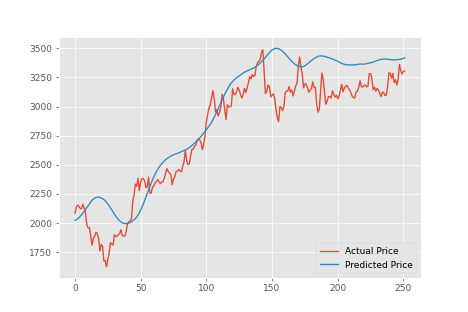

Data behind this chart, as committed beside it:
Date, Open, High, Low, Close, Adj Close, Volume
2016-02-08, 486.5, 493.5, 475.2, 488.1, 488.1, 9825500
2016-02-09, 478, 498.4, 474.0, 482.1, 482.1, 7077900
2016-02-10, 491.8, 504.7, 486.0, 490.5, 490.5, 6786200
2016-02-11, 491.2, 509.3, 484.0, 503.8, 503.8, 7397400
2016-02-12, 510.7, 516.8, 501.5, 507.1, 507.1, 5384800
2016-02-16, 519.5, 524.5, 511.7, 521.1, 521.1, 5118500
2016-02-17, 528.7, 537.5, 519.4, 534.1, 534.1, 4824000
2016-02-18, 541.2, 541.2, 523.7, 525.0, 525.0, 4735000
2016-02-19, 520.7, 536, 515.3, 534.9, 534.9, 4974700
2016-02-22, 542.2, 560.7, 541.1, 559.5, 559.5, 5566600
2016-02-23, 555.5, 556.9, 545.3, 552.9, 552.9, 4050800
2016-02-24, 545.8, 554.3, 533.2, 554, 554, 6231700
2016-02-25, 555.5, 559.4, 545.3, 555.2, 555.2, 4525500
2016-02-26, 560.1, 562.5, 553.2, 555.2, 555.2, 4877000
2016-02-29, 554.0, 564.8, 552.5, 552.5, 552.5, 4145400
2016-03-01, 556.3, 579.2, 556.0, 579, 579, 5038500
2016-03-02, 581.8, 585.0, 573.7, 580.2, 580.2, 4582200
2016-03-03, 578, 579.9, 573.1, 577.5, 577.5, 2741300
2016-03-04, 581.1, 581.4, 571.1, 575.1, 575.1, 3416500
2016-03-07, 573.5, 573.6, 555.5, 562.8, 562.8, 4926900
2016-03-08, 557.9, 571.3, 554.7, 560.3, 560.3, 4730000
2016-03-09, 559.6, 560.3, 550.1, 559.5, 559.5, 4377300
2016-03-10, 566.7, 567.0, 547.9, 558.9, 558.9, 3919900
2016-03-11, 567, 570.1, 562.7, 569.6, 569.6, 3771300
2016-03-14, 567.0, 576.9, 563, 573.4, 573.4, 3454200
2016-03-15, 571.0, 581.5, 567.0, 577, 577, 3876800
2016-03-16, 576.6, 581.3, 571.1, 574.3, 574.3, 3537700
2016-03-17, 569.5, 571.4, 555, 559.4, 559.4, 5928100
2016-03-18, 560.9, 562.3, 546.1, 552.1, 552.1, 7296900
2016-03-21, 548.9, 555.2, 538.6, 554, 554, 5155700
2016-03-22, 545.1, 562.8, 545, 560.5, 560.5, 4000600
2016-03-23, 561.0, 572.5, 558.1, 569.6, 569.6, 3983700
2016-03-24, 567.1, 583.5, 567.1, 583, 583, 5185500
2016-03-28, 584.4, 584.8, 575.6, 579.9, 579.9, 3121500
2016-03-29, 580.2, 595.8, 576.5, 593.9, 593.9, 4392600
2016-03-30, 596.7, 603.2, 595.0, 598.7, 598.7, 3890500
2016-03-31, 599.3, 600.8, 592.2, 593.6, 593.6, 2681800
2016-04-01, 590.5, 599, 588.3, 598.5, 598.5, 2917400
2016-04-04, 599.0, 599.5, 590.5, 593.2, 593.2, 2470800
2016-04-05, 590.8, 593.5, 585.2, 586.1, 586.1, 2308900
2016-04-06, 587.5, 602.4, 587.5, 602.1, 602.1, 2849900
2016-04-07, 598.8, 599.6, 589.1, 591.4, 591.4, 3189000
2016-04-08, 594.3, 597.9, 589.0, 594.6, 594.6, 2591900
2016-04-11, 596.1, 604.0, 594.9, 595.9, 595.9, 2704300
2016-04-12, 598.4, 604.1, 592.3, 603.2, 603.2, 2641100
2016-04-13, 607.7, 616.8, 605.3, 614.8, 614.8, 4228300
2016-04-14, 615.1, 624.4, 615.1, 620.8, 620.8, 3512100
2016-04-15, 621.9, 626.8, 618.1, 625.9, 625.9, 2887700
2016-04-18, 625.3, 637.6, 625, 635.3, 635.3, 4360900
2016-04-19, 637.1, 638, 620.8, 627.9, 627.9, 4055900
2016-04-20, 630.0, 636.5, 623.0, 633, 633, 2609400
2016-04-21, 631.0, 637.8, 628.5, 631.0, 631.0, 2596300
2016-04-22, 624.5, 628.2, 611.6, 620.5, 620.5, 5083900
2016-04-25, 616.6, 627, 616.2, 626.2, 626.2, 2682900
2016-04-26, 626.2, 626.8, 614.9, 616.9, 616.9, 2521400
2016-04-27, 611.8, 616, 601.3, 606.6, 606.6, 4068800
2016-04-28, 615.5, 626.8, 599.2, 602.0, 602.0, 7872600
2016-04-29, 666.0, 670, 654.0, 659.6, 659.6, 10310700
2016-05-02, 663.9, 685.5, 662, 683.8, 683.8, 6578500
2016-05-03, 677.4, 680.3, 670.4, 671.3, 671.3, 4923400
... 1,200 more rows
